5-way image classification set "Clauliflower-Disease-Classification" from GitHub (sourov526/Clauliflower-Disease-Classification); label vocabulary: cauliflower healthy, cauliflower healthy leaf, cauliflower leaf black rot, cauliflower leaf red spot, cauliflower spot rot.

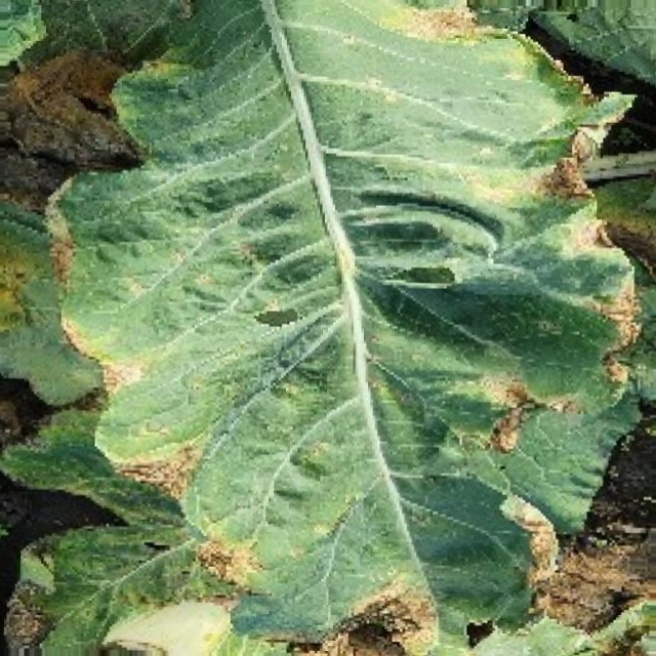
Label: cauliflower leaf black rot

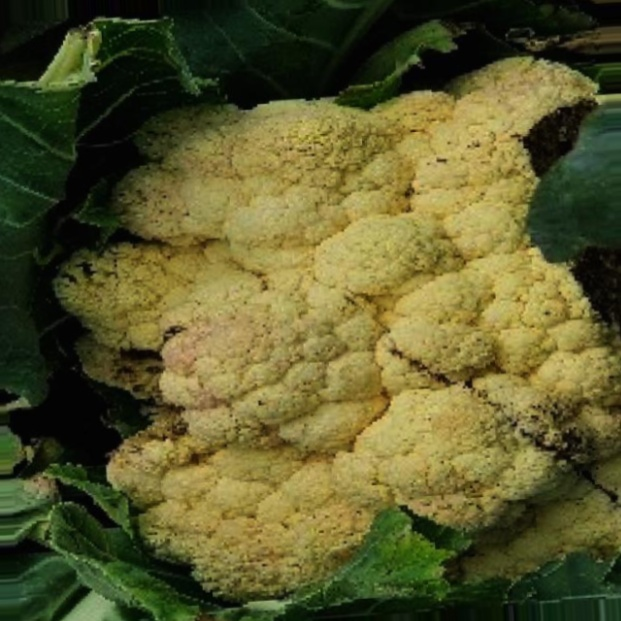
Label: cauliflower spot rot

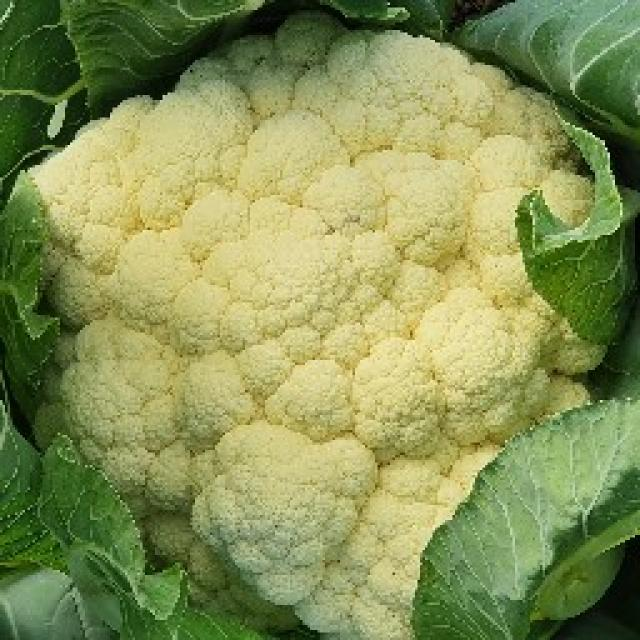
Label: cauliflower healthy

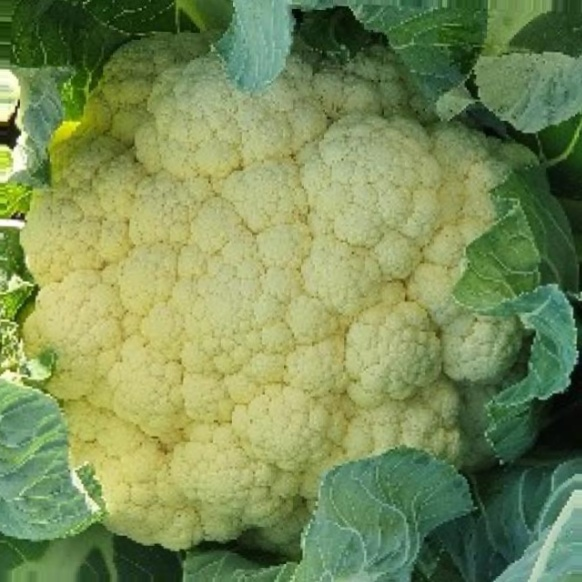
Label: cauliflower healthy

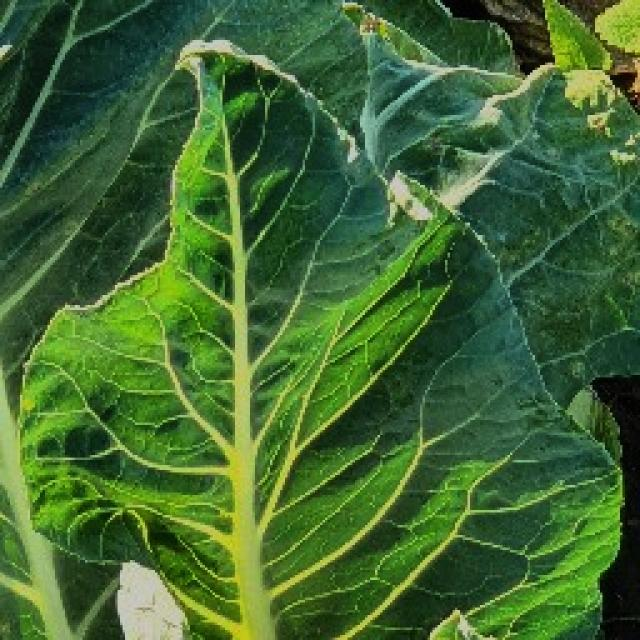
Label: cauliflower healthy leaf

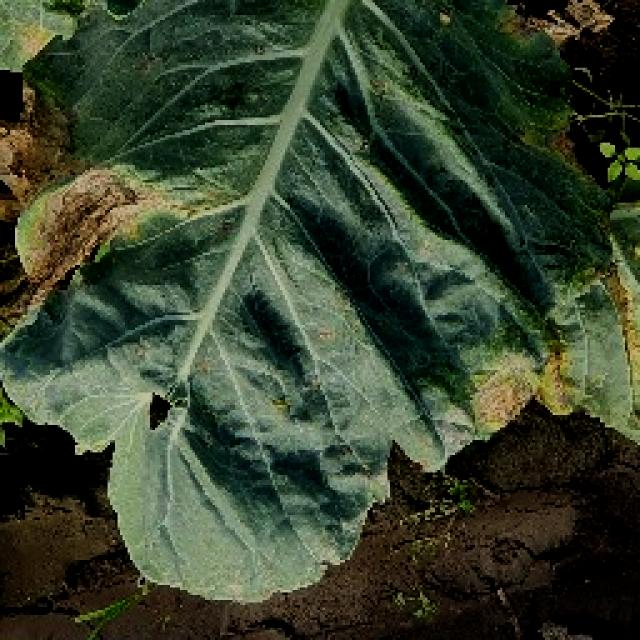
Label: cauliflower leaf red spot
